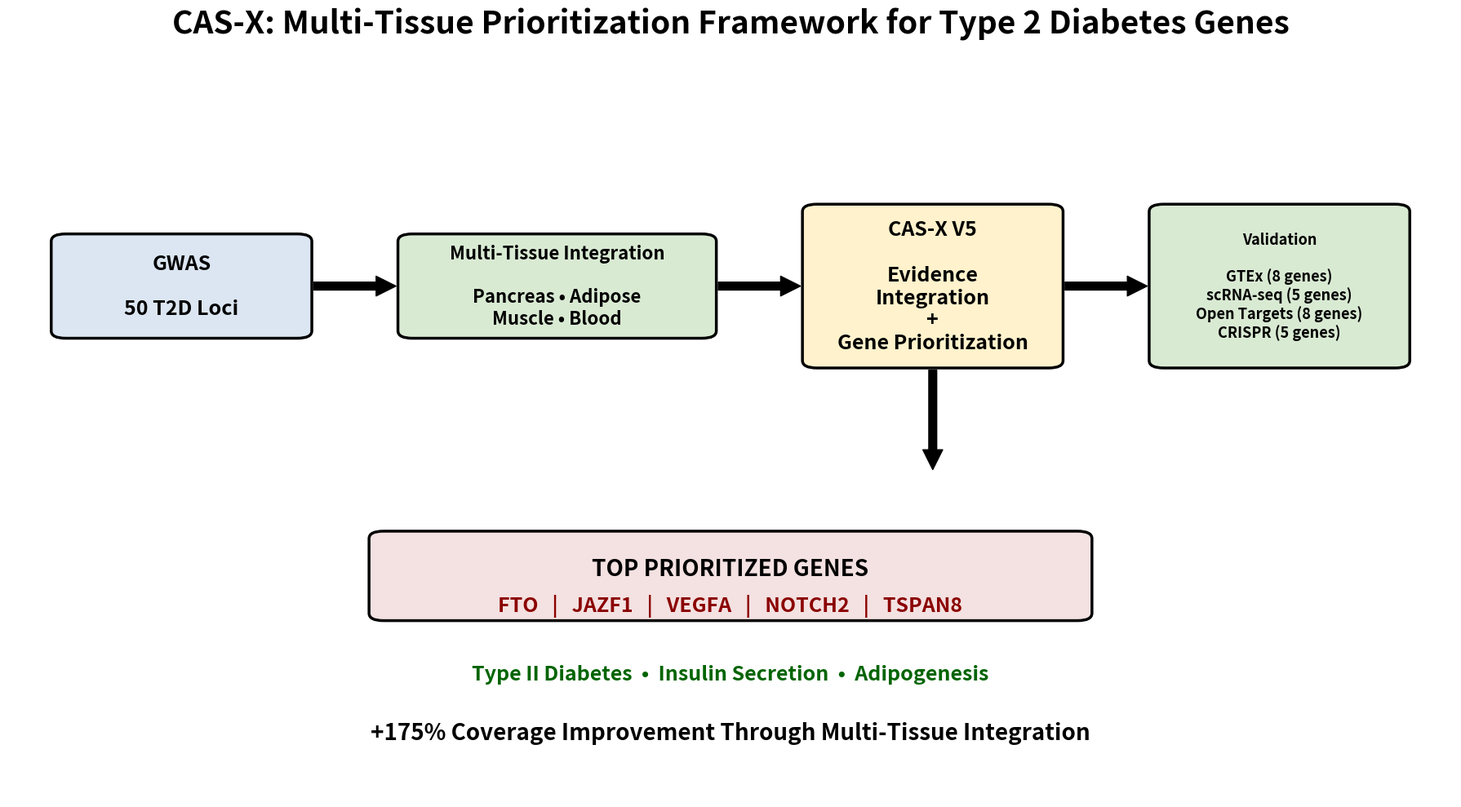

Source code (Python): (Note: this script raises an exception after producing the figure.)
import matplotlib.pyplot as plt
from matplotlib.patches import FancyBboxPatch, FancyArrowPatch

# --------------------------------------------------
# Figure setup
# --------------------------------------------------

fig, ax = plt.subplots(figsize=(18, 10))

ax.set_xlim(0, 100)
ax.set_ylim(0, 100)
ax.axis("off")

# --------------------------------------------------
# Title
# --------------------------------------------------

plt.title(
    "CAS-X: Multi-Tissue Prioritization Framework for Type 2 Diabetes Genes",
    fontsize=28,
    fontweight="bold",
    pad=20
)

# --------------------------------------------------
# Helper function
# --------------------------------------------------

def add_box(x, y, w, h, color, text, fontsize=18):
    box = FancyBboxPatch(
        (x, y),
        w,
        h,
        boxstyle="round,pad=0.02,rounding_size=1",
        linewidth=2.5,
        edgecolor="black",
        facecolor=color
    )

    ax.add_patch(box)

    ax.text(
        x + w/2,
        y + h/2,
        text,
        ha="center",
        va="center",
        fontsize=fontsize,
        fontweight="bold"
    )

# --------------------------------------------------
# Top workflow
# --------------------------------------------------

add_box(
    3, 62, 18, 14,
    "#DCE6F2",
    "GWAS\n\n50 T2D Loci",
    18
)

add_box(
    27, 62, 22, 14,
    "#D9EAD3",
    "Multi-Tissue Integration\n\nPancreas • Adipose\nMuscle • Blood",
    16
)

add_box(
    55, 58, 18, 22,
    "#FFF2CC",
    "CAS-X V5\n\nEvidence\nIntegration\n+\nGene Prioritization",
    18
)

add_box(
    79, 58, 18, 22,
    "#D9EAD3",
    "Validation\n\n"
    "GTEx (8 genes)\n"
    "scRNA-seq (5 genes)\n"
    "Open Targets (8 genes)\n"
    "CRISPR (5 genes)",
    13
)

# --------------------------------------------------
# Horizontal arrows
# --------------------------------------------------

for start_x, end_x in [(21,27), (49,55), (73,79)]:

    arrow = FancyArrowPatch(
        (start_x,69),
        (end_x,69),
        arrowstyle="simple",
        mutation_scale=35,
        color="black"
    )

    ax.add_patch(arrow)

# --------------------------------------------------
# Vertical arrow
# --------------------------------------------------

ax.add_patch(
    FancyArrowPatch(
        (64,58),
        (64,44),
        arrowstyle="simple",
        mutation_scale=35,
        color="black"
    )
)

# --------------------------------------------------
# Top prioritized genes
# --------------------------------------------------

gene_box = FancyBboxPatch(
    (25,24),
    50,
    12,
    boxstyle="round,pad=0.02,rounding_size=1",
    linewidth=2.5,
    edgecolor="black",
    facecolor="#F4E1E1"
)

ax.add_patch(gene_box)

ax.text(
    50,
    31,
    "TOP PRIORITIZED GENES",
    ha="center",
    va="center",
    fontsize=20,
    fontweight="bold"
)

ax.text(
    50,
    26,
    "FTO   |   JAZF1   |   VEGFA   |   NOTCH2   |   TSPAN8",
    ha="center",
    va="center",
    fontsize=18,
    color="darkred",
    fontweight="bold"
)

# --------------------------------------------------
# Pathway enrichment
# --------------------------------------------------

ax.text(
    50,
    16,
    "Type II Diabetes  •  Insulin Secretion  •  Adipogenesis",
    ha="center",
    fontsize=18,
    color="darkgreen",
    fontweight="bold"
)

# --------------------------------------------------
# Main finding
# --------------------------------------------------

ax.text(
    50,
    8,
    "+175% Coverage Improvement Through Multi-Tissue Integration",
    ha="center",
    fontsize=20,
    fontweight="bold"
)

# --------------------------------------------------
# Save
# --------------------------------------------------

plt.tight_layout()

plt.savefig(
    "results/figures/Graphical_Abstract_Final.png",
    dpi=450,
    bbox_inches="tight"
)

print("Saved Graphical Abstract")
